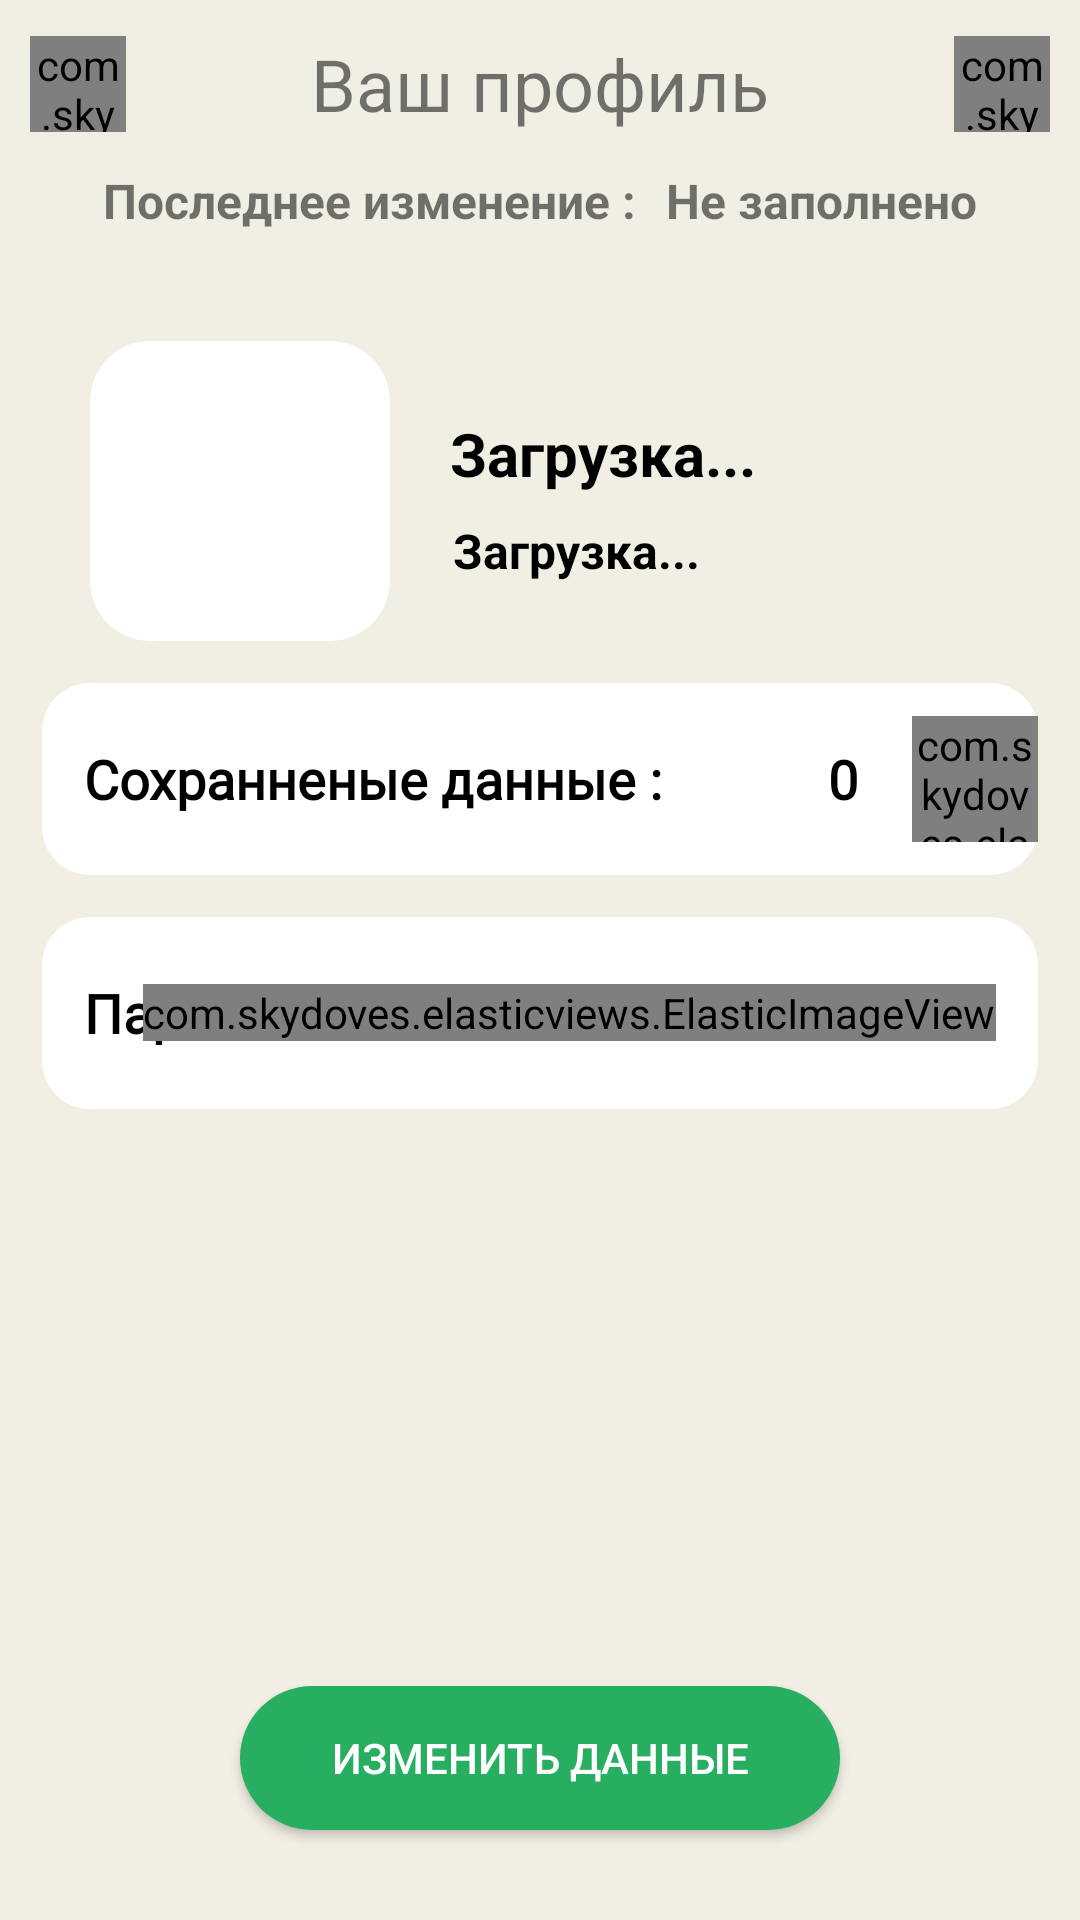

Here is an Android app screen rendered from its layout file. Give the layout XML and the strings, colors and styles it references.
<!-- AndroidManifest.xml: application theme Theme.MyOpinion -->
<!-- res/layout/fragment_profile.xml -->
<?xml version="1.0" encoding="utf-8"?>
<androidx.constraintlayout.widget.ConstraintLayout xmlns:android="http://schemas.android.com/apk/res/android"
    xmlns:app="http://schemas.android.com/apk/res-auto"
    xmlns:tools="http://schemas.android.com/tools"
    android:layout_width="match_parent"
    android:layout_height="match_parent"
    android:background="@color/clubHouse"
    android:clickable="true"
    android:focusable="true"
    tools:context=".fragments.ProfileFragment">

    <include
        android:id="@+id/toolBar"
        layout="@layout/toolbar_profile" />

    <androidx.constraintlayout.widget.ConstraintLayout
        android:id="@+id/constraintLayout8"
        android:layout_width="match_parent"
        android:layout_height="wrap_content"
        android:layout_marginTop="36dp"
        app:layout_constraintTop_toBottomOf="@+id/linearLayout2"
        tools:layout_editor_absoluteX="0dp">

        <androidx.cardview.widget.CardView
            android:id="@+id/profilePhotoLayout"
            android:layout_width="100dp"
            android:layout_height="100dp"
            android:layout_marginStart="30dp"
            app:cardCornerRadius="20dp"
            app:cardElevation="0dp"
            app:layout_constraintStart_toStartOf="parent"
            app:layout_constraintTop_toTopOf="parent">

            <ImageView
                android:id="@+id/profilePhoto"
                android:layout_width="match_parent"
                android:layout_height="match_parent"
                android:scaleType="fitCenter"
                android:src="@drawable/ic_baseline_photo_camera_24" />

        </androidx.cardview.widget.CardView>


        <TextView
            android:id="@+id/tvName"
            android:layout_width="200dp"
            android:layout_height="wrap_content"
            android:layout_marginStart="20dp"
            android:layout_marginTop="24dp"
            android:maxLines="1"
            android:ellipsize="end"
            android:text="@string/downloading"
            android:textColor="@color/black"
            android:textSize="20sp"
            android:textStyle="bold"
            app:layout_constraintStart_toEndOf="@+id/profilePhotoLayout"
            app:layout_constraintTop_toTopOf="parent" />

        <TextView
            android:id="@+id/tvEmail"
            android:layout_width="wrap_content"
            android:layout_height="wrap_content"
            android:layout_marginStart="1dp"
            android:layout_marginTop="8dp"
            android:text="@string/downloading"
            android:textColor="@color/black"
            android:textSize="16sp"
            android:textStyle="bold"
            app:layout_constraintStart_toStartOf="@+id/tvName"
            app:layout_constraintTop_toBottomOf="@+id/tvName" />


    </androidx.constraintlayout.widget.ConstraintLayout>

    <LinearLayout
        android:id="@+id/linearLayout2"
        android:layout_width="match_parent"
        android:layout_height="wrap_content"
        android:gravity="center"
        android:orientation="horizontal"
        app:layout_constraintEnd_toEndOf="parent"
        app:layout_constraintStart_toStartOf="parent"
        app:layout_constraintTop_toBottomOf="@+id/toolBar">

        <TextView
            android:layout_width="wrap_content"
            android:layout_height="wrap_content"
            android:layout_gravity="center"
            android:layout_marginEnd="10dp"
            android:text="@string/date_of_registration"
            android:textSize="16sp"
            android:textStyle="bold" />

        <TextView
            android:id="@+id/tvDateOfRegister"
            android:layout_width="wrap_content"
            android:layout_height="wrap_content"
            android:gravity="center"
            android:text="Не заполнено"
            android:textSize="16sp"
            android:textStyle="bold" />

    </LinearLayout>


    <androidx.appcompat.widget.AppCompatButton
        android:id="@+id/fillBtn"
        android:layout_width="200dp"
        android:layout_height="wrap_content"
        android:layout_alignParentBottom="true"
        android:layout_centerInParent="true"
        android:layout_marginBottom="30dp"
        android:background="@drawable/btn_style"
        android:padding="10dp"
        android:text="@string/fill_data_text"
        android:textColor="@color/white"
        app:layout_constraintBottom_toBottomOf="parent"
        app:layout_constraintEnd_toEndOf="parent"
        app:layout_constraintStart_toStartOf="parent" />


    <RelativeLayout
        android:id="@+id/readSavedBtn"
        android:layout_width="match_parent"
        android:layout_height="0dp"
        android:layout_margin="14dp"
        android:background="@drawable/success_dialog"
        android:clickable="true"
        android:elevation="1dp"
        android:focusable="true"
        app:layout_constraintHeight_percent="0.1"
        app:layout_constraintTop_toBottomOf="@+id/constraintLayout8">

        <TextView
            android:id="@+id/tvFavorites"
            android:layout_width="wrap_content"
            android:layout_height="wrap_content"
            android:layout_alignParentStart="true"
            android:layout_centerInParent="true"
            android:layout_marginStart="14dp"
            android:fontFamily="@font/font_monserat"
            android:text="Сохранненые данные :"
            android:textColor="@color/black"
            android:textSize="18sp"
            android:textStyle="bold"
            app:layout_constraintBottom_toBottomOf="parent"
            app:layout_constraintStart_toStartOf="parent"
            app:layout_constraintTop_toTopOf="parent" />

        <TextView
            android:id="@+id/tvFavoritesCount"
            android:layout_width="wrap_content"
            android:layout_height="wrap_content"
            android:layout_alignParentEnd="true"
            android:layout_centerInParent="true"
            android:layout_marginEnd="60dp"
            android:fontFamily="@font/font_monserat"
            android:text="0"
            android:textColor="@color/black"
            android:textSize="18sp"
            android:textStyle="bold" />

        <com.skydoves.elasticviews.ElasticImageView
            android:layout_width="42dp"
            android:layout_height="42dp"
            android:layout_alignParentEnd="true"
            android:layout_centerInParent="true"
            android:src="@drawable/ic_baseline_keyboard_arrow_right_24" />

    </RelativeLayout>

    <RelativeLayout
        android:id="@+id/setPasswordBtn"
        android:layout_width="match_parent"
        android:layout_height="0dp"
        android:layout_margin="14dp"
        android:background="@drawable/success_dialog"
        android:clickable="true"
        android:elevation="1dp"
        android:focusable="true"
        app:layout_constraintHeight_percent="0.1"
        app:layout_constraintTop_toBottomOf="@+id/readSavedBtn">

        <TextView
            android:layout_width="wrap_content"
            android:layout_height="wrap_content"
            android:layout_alignParentStart="true"
            android:layout_centerInParent="true"
            android:layout_marginStart="14dp"
            android:fontFamily="@font/font_monserat"
            android:text="Пароль :"
            android:textColor="@color/black"
            android:textSize="18sp"
            android:textStyle="bold"
            app:layout_constraintBottom_toBottomOf="parent"
            app:layout_constraintStart_toStartOf="parent"
            app:layout_constraintTop_toTopOf="parent" />

        <com.skydoves.elasticviews.ElasticImageView
            android:id="@+id/password_info_img"
            android:layout_width="wrap_content"
            android:layout_height="wrap_content"
            android:layout_alignParentEnd="true"
            android:layout_centerInParent="true"
            android:layout_marginEnd="14dp"
            android:src="@drawable/ic_baseline_lock_24"
            android:tint="@color/black" />

    </RelativeLayout>


</androidx.constraintlayout.widget.ConstraintLayout>
<!-- res/layout/toolbar_profile.xml (included above) -->
<?xml version="1.0" encoding="utf-8"?>
<LinearLayout xmlns:android="http://schemas.android.com/apk/res/android"
    xmlns:app="http://schemas.android.com/apk/res-auto"
    android:layout_width="match_parent"
    android:layout_height="wrap_content"
    android:background="@color/clubHouse">


    <RelativeLayout
        android:layout_width="match_parent"
        android:layout_height="?android:attr/actionBarSize"
        android:padding="10dp">

        <com.skydoves.elasticviews.ElasticImageView
            android:id="@+id/backBtn"
            android:layout_width="32dp"
            android:layout_height="32dp"
            android:layout_alignParentStart="true"
            android:layout_alignParentLeft="true"
            android:layout_centerInParent="true"
            android:src="@drawable/ic_baseline_arrow_back_24"
            android:tint="@color/black"
            app:imageView_duration="100"
            app:tint="@color/green" />

        <com.skydoves.elasticviews.ElasticImageView
            android:id="@+id/signOut"
            android:layout_width="32dp"
            android:layout_height="32dp"
            android:layout_alignParentEnd="true"
            android:layout_alignParentRight="true"
            android:layout_centerInParent="true"
            android:src="@drawable/ic_baseline_logout_24"
            android:tint="@color/blueColor"
            app:imageView_duration="100" />

        <TextView
            android:layout_width="wrap_content"
            android:layout_height="wrap_content"
            android:layout_centerInParent="true"
            android:text="@string/your_profile"
            android:textSize="24sp" />
    </RelativeLayout>

</LinearLayout>
<!-- resources referenced by this layout -->
<resources>
  <color name="black">#FF000000</color>
  <color name="blueColor">#4D6FA2</color>
  <color name="clubHouse">#F1EFE3 </color>
  <color name="green">#27ae61</color>
  <color name="white">#FFFFFFFF</color>
  <!-- drawable btn_style (drawable) -->
  <?xml version="1.0" encoding="utf-8"?>
  <selector xmlns:android="http://schemas.android.com/apk/res/android">
      <item android:state_enabled="true">
          <shape android:shape="rectangle">
              <solid android:color="@color/green"/>
              <corners android:radius="360dp"/>
          </shape>
      </item>
  </selector>
  <!-- drawable success_dialog (drawable) -->
  <?xml version="1.0" encoding="utf-8"?>
  <selector xmlns:android="http://schemas.android.com/apk/res/android">
      <item android:state_pressed="false">
          <shape android:shape="rectangle">
              <solid android:color="@color/white"/>
              <corners android:radius="16dp"/>
          </shape>
      </item>
  
      <item android:state_pressed="true">
          <shape android:shape="rectangle">
              <solid android:color="@color/def_color"/>
              <corners android:radius="16dp"/>
          </shape>
      </item>
  
      <item android:state_enabled="true">
          <shape android:shape="rectangle">
              <solid android:color="@color/white"/>
              <corners android:radius="16dp"/>
          </shape>
      </item>
  
  </selector>
  <string name="date_of_registration">Последнее изменение :</string>
  <string name="downloading">Загрузка...</string>
  <string name="fill_data_text">Изменить данные</string>
  <string name="your_profile">Ваш профиль</string>
  <style name="Theme.MyOpinion" parent="Theme.MaterialComponents.DayNight.NoActionBar.Bridge">
          
          <item name="colorPrimary">@color/clubHouse</item>
          <item name="colorPrimaryVariant">@color/clubHouse</item>
          <item name="colorOnPrimary">@color/white</item>
          <item name="statusBarBackground">@color/black</item>
          <item name="colorSecondary">@color/teal_200</item>
          <item name="colorSecondaryVariant">@color/teal_700</item>
          <item name="android:statusBarColor" tools:ignore="NewApi">@color/clubHouse</item>
          <item name="android:windowLightStatusBar" tools:ignore="NewApi">true</item>
  
          <item name="android:navigationBarColor" tools:targetApi="lollipop">@color/clubHouse</item>
          <item name="android:windowLightNavigationBar" tools:ignore="NewApi">true</item>
  
      </style>
  <color name="def_color">#F8F5F5</color>
  <color name="teal_200">#FF03DAC5</color>
  <color name="teal_700">#FF018786</color>
</resources>
